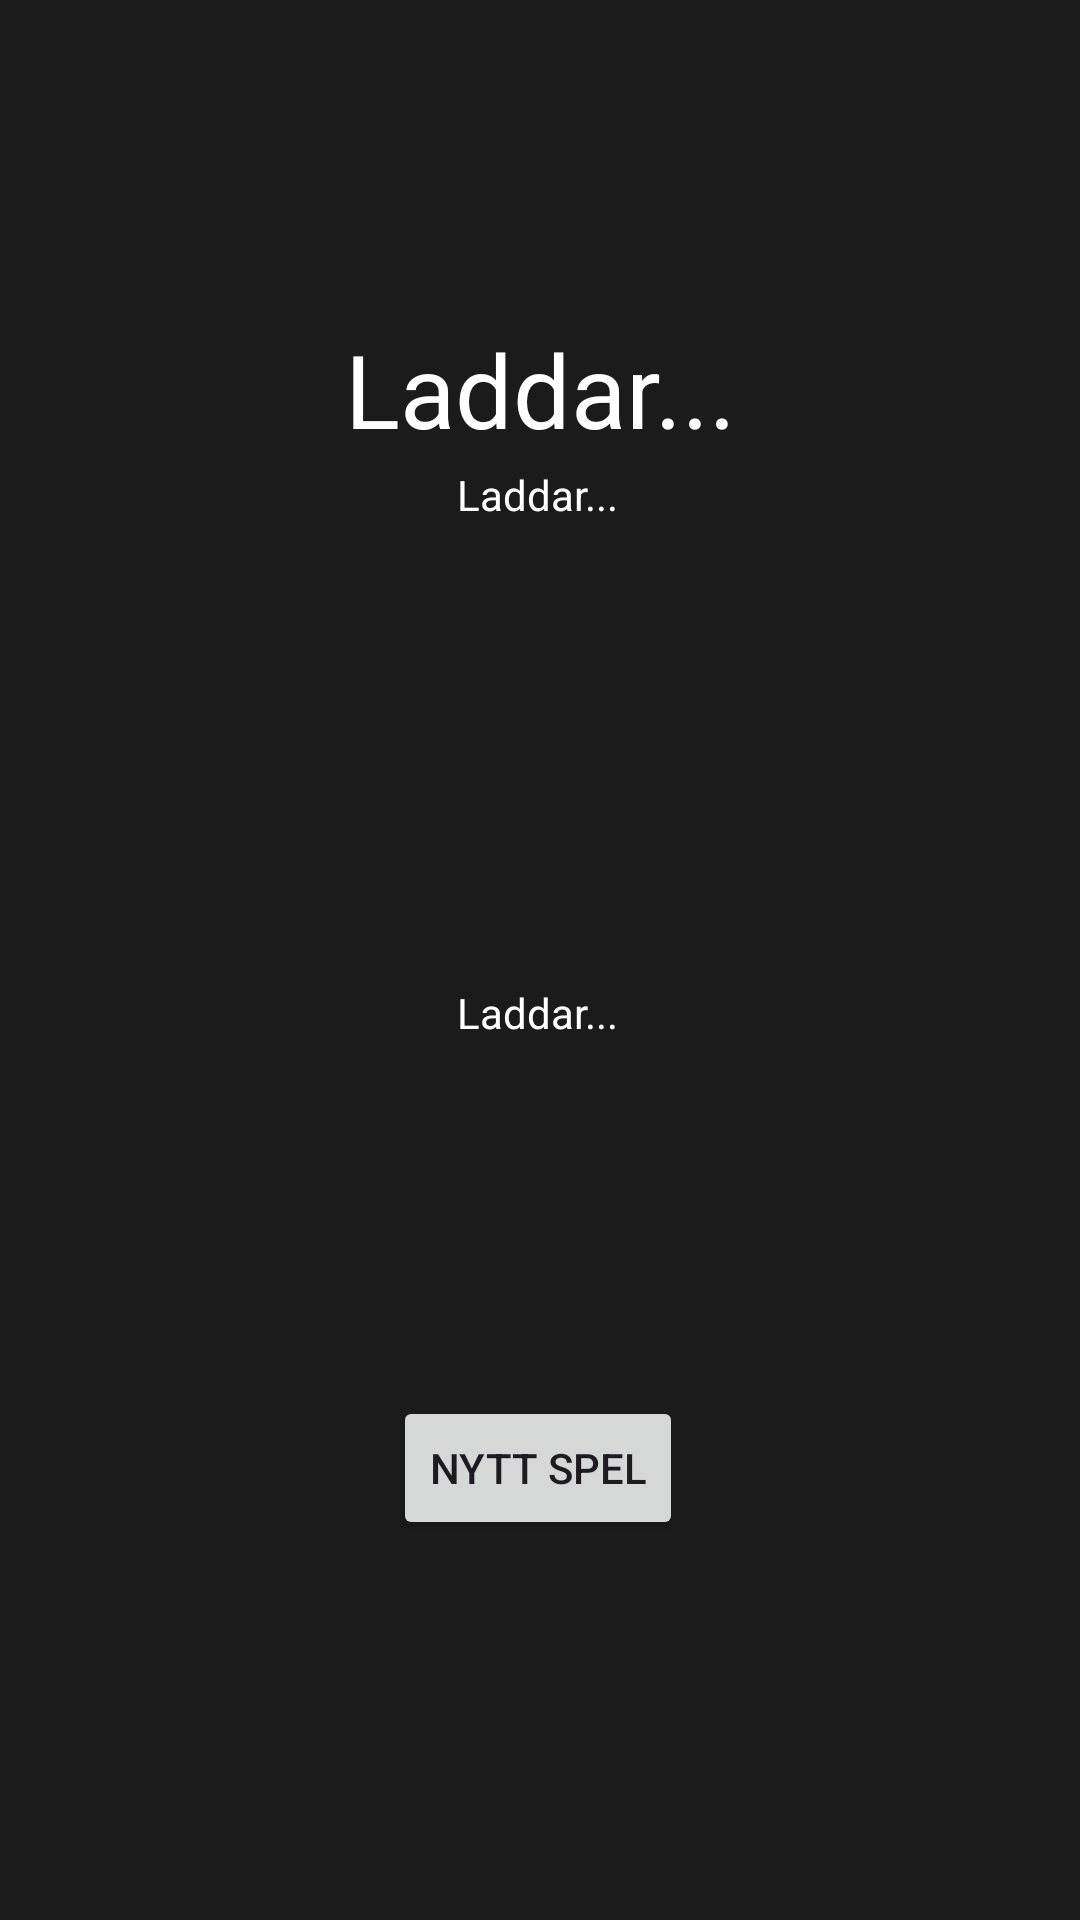

Android layout source for this screen:
<!-- AndroidManifest.xml: application theme Theme.LifeCycleV5 -->
<!-- res/layout/activity_game.xml -->
<?xml version="1.0" encoding="utf-8"?>
<androidx.constraintlayout.widget.ConstraintLayout xmlns:android="http://schemas.android.com/apk/res/android"
    xmlns:app="http://schemas.android.com/apk/res-auto"
    xmlns:tools="http://schemas.android.com/tools"
    android:id="@+id/main"
    android:layout_width="match_parent"
    android:layout_height="match_parent"
    android:background="#1B1B1B"
    tools:context=".GameActivity">

    <TextView
        android:id="@+id/gameTitle"
        android:layout_width="wrap_content"
        android:layout_height="wrap_content"
        android:text="Laddar..."
        android:textColor="#FFFFFF"
        android:textSize="34sp"
        app:layout_constraintBottom_toBottomOf="parent"
        app:layout_constraintEnd_toEndOf="parent"
        app:layout_constraintStart_toStartOf="parent"
        app:layout_constraintTop_toTopOf="parent"
        app:layout_constraintVertical_bias="0.18" />

    <TextView
        android:id="@+id/gameReleaseDate"
        android:layout_width="wrap_content"
        android:layout_height="wrap_content"
        android:text="Laddar..."
        android:textColor="#FFFFFF"
        android:textSize="14sp"
        app:layout_constraintBottom_toBottomOf="parent"
        app:layout_constraintEnd_toEndOf="parent"
        app:layout_constraintHorizontal_bias="0.498"
        app:layout_constraintStart_toStartOf="parent"
        app:layout_constraintTop_toTopOf="parent"
        app:layout_constraintVertical_bias="0.25" />

    <ImageView
        android:id="@+id/gameCover"
        android:layout_width="250dp"
        android:layout_height="149dp"
        app:layout_constraintBottom_toBottomOf="parent"
        app:layout_constraintEnd_toEndOf="parent"
        app:layout_constraintHorizontal_bias="0.496"
        app:layout_constraintStart_toStartOf="parent"
        app:layout_constraintTop_toTopOf="parent"
        app:layout_constraintVertical_bias="0.369"
        app:srcCompat="@drawable/ic_launcher_background" />

    <Button
        android:id="@+id/fetchGameButton"
        android:layout_width="wrap_content"
        android:layout_height="wrap_content"
        android:text="Nytt spel"
        app:layout_constraintBottom_toBottomOf="parent"
        app:layout_constraintEnd_toEndOf="parent"
        app:layout_constraintHorizontal_bias="0.498"
        app:layout_constraintStart_toStartOf="parent"
        app:layout_constraintTop_toTopOf="parent"
        app:layout_constraintVertical_bias="0.786" />

    <TextView
        android:id="@+id/metacriticScore"
        android:layout_width="wrap_content"
        android:layout_height="wrap_content"
        android:text="Laddar..."
        android:textColor="#FFFFFF"
        app:layout_constraintBottom_toBottomOf="parent"
        app:layout_constraintEnd_toEndOf="parent"
        app:layout_constraintHorizontal_bias="0.498"
        app:layout_constraintStart_toStartOf="parent"
        app:layout_constraintTop_toTopOf="parent"
        app:layout_constraintVertical_bias="0.528" />

</androidx.constraintlayout.widget.ConstraintLayout>
<!-- resources referenced by this layout -->
<resources>
  <style name="Theme.LifeCycleV5" parent="Base.Theme.LifeCycleV5" />
  <style name="Base.Theme.LifeCycleV5" parent="Theme.Material3.DayNight.NoActionBar">
          
          
      </style>
</resources>
